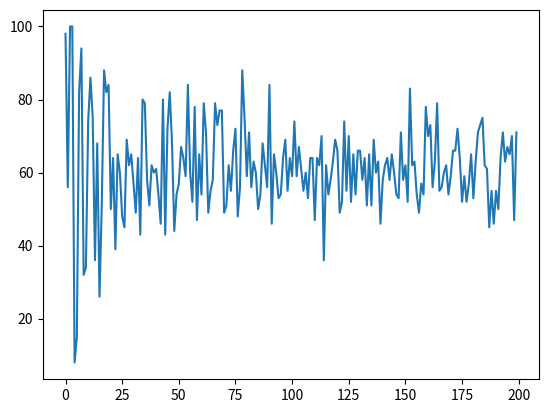

Source code (Python):
# Implementation of the El Farol Problem described in "Complexity and the economy"
# by Brian Arthur.
# This is my first python program, thus inconsistencies and slowness are expected

import random
import numpy as np
from matplotlib.backend_bases import MouseButton
import matplotlib.pyplot as plt
from dataclasses import dataclass, field

# Number of agents
n_agents = 100
# Number of strategies that each agent holds
n_strats = 7
# Total number of weeks to simulate
total_weeks = 200
# How many weeks have passed so far
passed = 0
# Array with attendance
attendance = np.zeros(total_weeks, dtype=int)

# List with strategies
names = ["mean", "week", "mirr_mean_fifty", "mirr_sixty",
         "mirr_fifty", "median", "mirr_mean_sixty"]


# Set a random attendance at the first day to start
def first_day():
    attendance[0] = random.randint(0, n_agents)
    global passed
    passed += 1


# Return the mean of past n weeks attendance
def mean(n):
    if n >= passed:
        return np.mean(attendance[0:passed])
    else:
        return np.mean(attendance[passed - n:passed])


# Returns the attendance of n weeks past
def week(n):
    if n >= passed:
        return attendance[0]
    else:
        return attendance[passed - n]


# Returns the mean of past n weeks attendance mirrored around 50
def mirr_mean_fifty(n):
    if n >= passed:
        return abs(50 - np.mean(attendance[0:passed]))
    else:
        return abs(50 - np.mean(attendance[passed - n:passed]))


# Returns the mean of past n weeks attendance mirrored around 60
def mirr_mean_sixty(n):
    if n >= passed:
        return abs(60 - np.mean(attendance[0:passed]))
    else:
        return abs(60 - np.mean(attendance[passed - n:passed]))


# Returns the past n week attendance mirrored around 50
def mirr_fifty(n):
    if n >= passed:
        return abs(50 - attendance[0])
    else:
        return abs(50 - attendance[passed - n])


# Returns the past n week attendance mirrored around 60
def mirr_sixty(n):
    if n >= passed:
        return abs(60 - attendance[0])
    else:
        return abs(60 - attendance[passed - n])


# Returns the median
def median(n):
    if n >= passed:
        return int(np.median(attendance[0:passed]))
    else:
        return int(np.median(attendance[passed - n:passed]))


# Class of strategies
@dataclass(order=True)
class Strategy:
    # Strategy function name
    _function: chr
    # Strategy number used in computation
    _n: int
    # Value assumed by strategy on particular week
    value: int = 0
    # Number of successes of strategy
    success: int = 0


# Class of agentes
@dataclass(order=True)
class Agent:
    # Unique ID
    _id: int
    # List of agents' strategies
    strat_list: list[int] = field(default_factory=list)


# Function to generate a complete list of strategies
def strat_generator(total):
    list_strats = []
    for name in range(len(names)):
        for j in range(int(total / len(names)) + 1):
            list_strats.append(Strategy(_function=names[name], _n=j + 1))
    return list_strats


# Generates list with all agents, each one with a random set of strats
def agent_generator(agents, number_strats, list_strategies):
    agent_list = []
    for agent in range(agents):
        agent_list.append(Agent(agent, strat_list=random.choices(list_strategies, k=number_strats)))
    return agent_list


# Function to compute the current prediction of each strat
def strat_pred(list_strats):
    # For each strategy, computes value
    for strat in range(len(list_strats)):
        func = list_strats[strat]._function
        number = list_strats[strat]._n
        list_strats[strat].value = globals()[func](number)


# Simulates the week's attendance
def sim_el_farol(list_agents, current, strats):
    strat_pred(strats)
    # Calculates attendance
    for agent in list_agents:
        agent.strat_list.sort(key=lambda ag: ag.success, reverse=True)
        if agent.strat_list[0].value < 60:
            attendance[current] += 1
    # Add successes to correct predictions
    for strat in range(len(strats)):
        if strats[strat].value >= 60 and attendance[current] >= 60:
            strats[strat].success += 1
        elif strats[strat].value < 60 and attendance[current] < 60:
            strats[strat].success += 1
    # Updates number of passed weeks
    global passed
    passed += 1


def main():
    # Reset values of global variables
    global passed
    passed = 0
    global attendance
    attendance = np.zeros(total_weeks, dtype=int)
    first_day()
    strategies = strat_generator(len(names) * 9)
    list_agents = agent_generator(n_agents, n_strats, strategies)
    for i in range(total_weeks - 1):
        sim_el_farol(list_agents, passed, strategies)


def on_click(event):
    print(attendance)
    if event.button is MouseButton.LEFT:
        main()
        ax = plt.gca()
        x = np.arange(0, total_weeks, 1)
        plt.cla()
        ax.plot(x, list(attendance))
        plt.draw()


if __name__ == '__main__':
    main()
    # Plot and wait for mouse click
    x = np.arange(0, total_weeks, 1)
    fig, ax = plt.subplots()
    ax.plot(x, list(attendance))
    # If Left mouse button is clicked update the graph with new simulation
    cid = fig.canvas.mpl_connect('button_press_event', on_click)
    plt.show()
